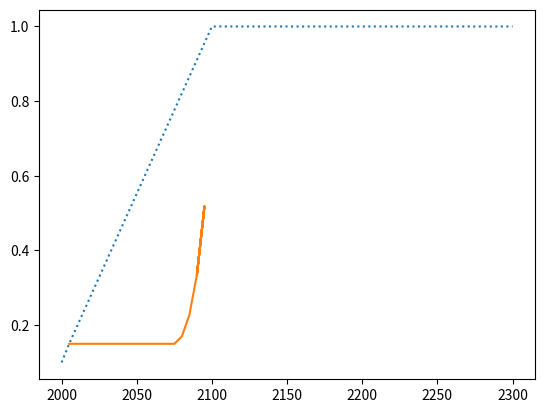

Reproduce this figure in Python.
# -*- coding: utf-8 -*-
"""
Created on Wed Apr 24 15:38:07 2024

[redacted]
"""

import numpy as np
import matplotlib.pyplot as plt
from scipy import interpolate as scint


start_year = 2000.
pol_at_start_year = 0;
end_year = 2300.
timestep_size = 1;




def delta_shift_range(policy, constrained_rate=0.04):
    return constrained_rate * (policy[0,1]-policy[0,0]) + policy[1,0] - policy[1,1]
    
def policy_shifting(policy, delta_target, constrained_rate=0.04):
    #Ensuring we are in the correct range of acceptable shift values
    print(delta_shift_range(policy, constrained_rate))
    if delta_shift_range(policy, constrained_rate) < delta_target:
        delta_target = delta_shift_range(policy, constrained_rate)
    elif delta_target+policy[1,1]-policy[1,0] < 0:
        delta_target = -policy[1,1]+policy[1,0]
        
    #Shifting policy target
    policy[1,1] =  min(delta_target+policy[1,1], 1)
    
    #Verifying new target compatibility with end goal
    gradient = (policy[1,2]-policy[1,1])/(policy[0,2]-policy[0,1])
    if gradient > constrained_rate:
        print("Pushing for later net zero at international negotiations!")
    
    
    return

def policy_step(policy, inner_target_period=5):
    if policy[0,1]+inner_target_period < policy[0,2]:
        #identify new target
        now = policy[:,1].copy()
        print(now)
        f = scint.interp1d(policy[0],
                           policy[1],
                           kind='linear')
        policy[:,1] = np.array([policy[0,1]+inner_target_period, f(policy[0,1]+inner_target_period)])
        policy[:,0] = now
        
        
        #get the shift
        delta_shift = -0.15
           
        
        #shift the target
        policy_shifting(policy, delta_target=delta_shift)
        
        #Updating current policy state
        print("-------------")
        
    
    


def keep_track(policy, ecr_projection, time_axes):
    f = scint.interp1d(policy[0],
                       policy[1],
                       kind='linear')
     
    ecr_projection = np.append(ecr_projection, f(np.linspace(policy[0,0], policy[0,1], int(policy[0,1]-policy[0,0]+1))))
    time_axes = np.append(time_axes,np.linspace(policy[0,0], policy[0,1], int(policy[0,1]-policy[0,0]+1)))
        
        

    
    
#In the simulation the policy consists: current target, next target, final target
#We only updat the next policy target every 5 years
ecr_projection = np.array([])
time_axes = np.array([])
policy=np.array([[start_year,start_year+5.,2100.],[0.1,0.15,1]]);

f = scint.interp1d(np.insert(np.append(policy[0], end_year), 0, start_year),
                   np.insert(np.append(policy[1], policy[1,-1]), 0, pol_at_start_year),
                   kind='linear')

ecr_projection_init = f(np.linspace(start_year, end_year, int(end_year-start_year+1)))
    
    
    
plt.plot(np.linspace(start_year, end_year, int(end_year-start_year+1)),ecr_projection_init,":")



for y in range(100):
    if y%5==0:
        print(policy)
        policy_step(policy, inner_target_period=5);
        f = scint.interp1d(policy[0],
                           policy[1],
                           kind='linear')
         
        ecr_projection = np.append(ecr_projection, f(np.linspace(policy[0,0], policy[0,1], int(policy[0,1]-policy[0,0]+1))))
        time_axes = np.append(time_axes,np.linspace(policy[0,0], policy[0,1], int(policy[0,1]-policy[0,0]+1)))
    
plt.plot(time_axes, ecr_projection)
plt.show()